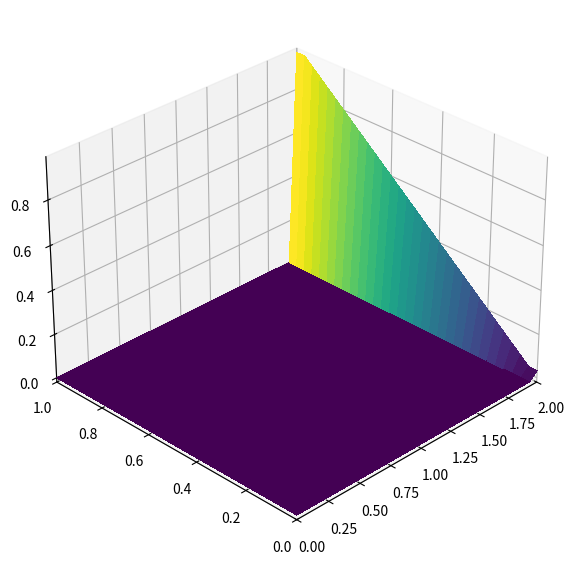
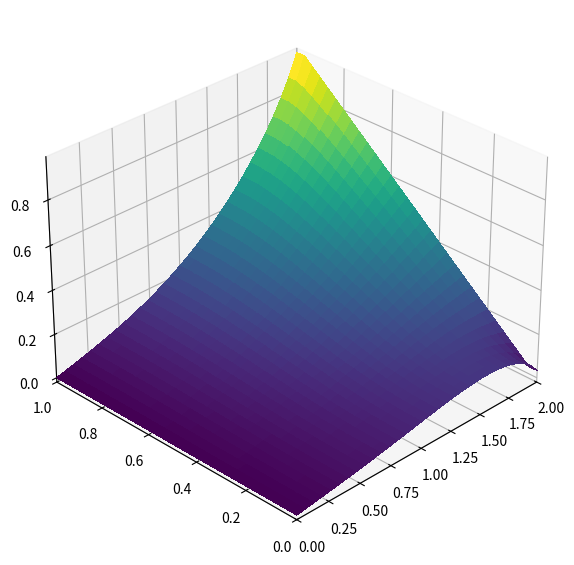

Here is the Python script that generated these plots, in order:
from mpl_toolkits.mplot3d import Axes3D

import numpy as np
from matplotlib import pyplot, cm

nx = 31
ny = 31
dx = 2 / (nx - 1)
dy = 2 / (ny - 1)

x = np.linspace(0, 2, nx)
y = np.linspace(0, 1, ny)

fig = pyplot.figure(figsize=(11, 7), dpi=100)
ax = fig.add_subplot(projection='3d')
X, Y = np.meshgrid(x, y)

def plot(p, name):
    fig = pyplot.figure(figsize=(11, 7), dpi=100)
    ax = fig.add_subplot(projection='3d')
    surf = ax.plot_surface(X, Y, p[:], rstride=1, cstride=1, cmap=cm.viridis, linewidth=0, antialiased=False)
    ax.set_xlim(0, 2)
    ax.set_ylim(0, 1)
    ax.view_init(30, 225)
    pyplot.savefig(name)

def laplace(nt):
    p = np.zeros((nx, ny))

    p[:, 0] = 0
    p[:, -1] = y
    p[0, :] = p[1, :]
    p[-1, :] = p[-2, :]

    plot(p, "09_initial.png")

    # vectorized operations
    for _ in range(nt):
        pn = p.copy()
        p[1:-1,1:-1] = ((dy**2) * (pn[1:-1, 2:] + pn[1:-1, :-2]) + (dx**2) * (pn[2:, 1:-1] + pn[:-2, 1:-1])) / (2 * (dx**2 + dy**2))

        p[:, 0] = 0
        p[:, -1] = y
        p[0, :] = p[1, :]
        p[-1, :] = p[-2, :]

        print(np.sum(np.abs(p) - np.abs(pn)) / np.sum(np.abs(pn)))

    plot(p, f"09_surface_plot_laplace_{nt}.png")

if __name__ == "__main__":
    laplace(500)
    # alternatively, the code can be altered to reach a l1 norm instead of a certain number of steps
